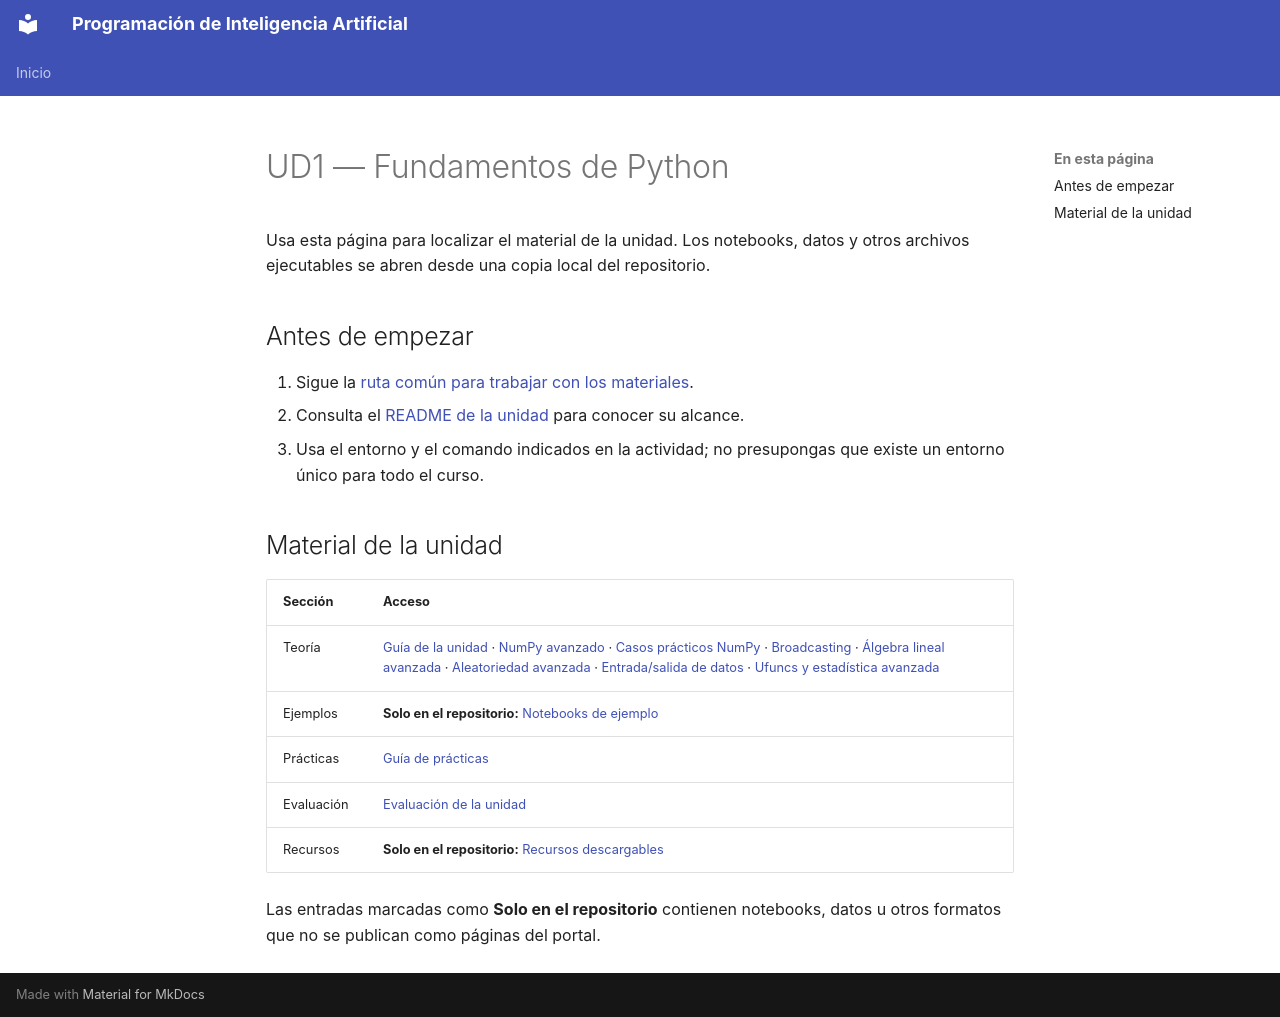

repository: IES-Rafael-Alberti/programacion-inteligencia-artificial · page: unidades/ud01/index.html · generator: mkdocs

# UD1 — Fundamentos de Python

Usa esta página para localizar el material de la unidad. Los notebooks, datos y otros archivos ejecutables se abren desde una copia local del repositorio.

## Antes de empezar

1. Sigue la [ruta común para trabajar con los materiales](../guia-inicio.md).
2. Consulta el [README de la unidad](../01-fundamentos-python/README.md) para conocer su alcance.
3. Usa el entorno y el comando indicados en la actividad; no presupongas que existe un entorno único para todo el curso.

## Material de la unidad

| Sección | Acceso |
|---|---|
| Teoría | [Guía de la unidad](../01-fundamentos-python/01-teoria/00-guia-unidad.md) · [NumPy avanzado](../01-fundamentos-python/01-teoria/06-numpy-avanzado.md) · [Casos prácticos NumPy](../01-fundamentos-python/01-teoria/10-numpy-casos-practicos.md) · [Broadcasting](../01-fundamentos-python/01-teoria/07-broadcasting-numpy.md) · [Álgebra lineal avanzada](../01-fundamentos-python/01-teoria/14-numpy-algebra-lineal-avanzado.md) · [Aleatoriedad avanzada](../01-fundamentos-python/01-teoria/11-numpy-aleatoriedad-avanzado.md) · [Entrada/salida de datos](../01-fundamentos-python/01-teoria/12-numpy-io-archivos-avanzado.md) · [Ufuncs y estadística avanzada](../01-fundamentos-python/01-teoria/13-numpy-ufuncs-estadistica-avanzado.md) |
| Ejemplos | **Solo en el repositorio:** [Notebooks de ejemplo](https://github.com/IES-Rafael-Alberti/programacion-inteligencia-artificial/tree/main/01-fundamentos-python/02-ejemplos) |
| Prácticas | [Guía de prácticas](../01-fundamentos-python/03-practicas/README.md) |
| Evaluación | [Evaluación de la unidad](../01-fundamentos-python/04-evaluacion/README.md) |
| Recursos | **Solo en el repositorio:** [Recursos descargables](https://github.com/IES-Rafael-Alberti/programacion-inteligencia-artificial/tree/main/01-fundamentos-python/05-recursos) |

Las entradas marcadas como **Solo en el repositorio** contienen notebooks, datos u otros formatos que no se publican como páginas del portal.
